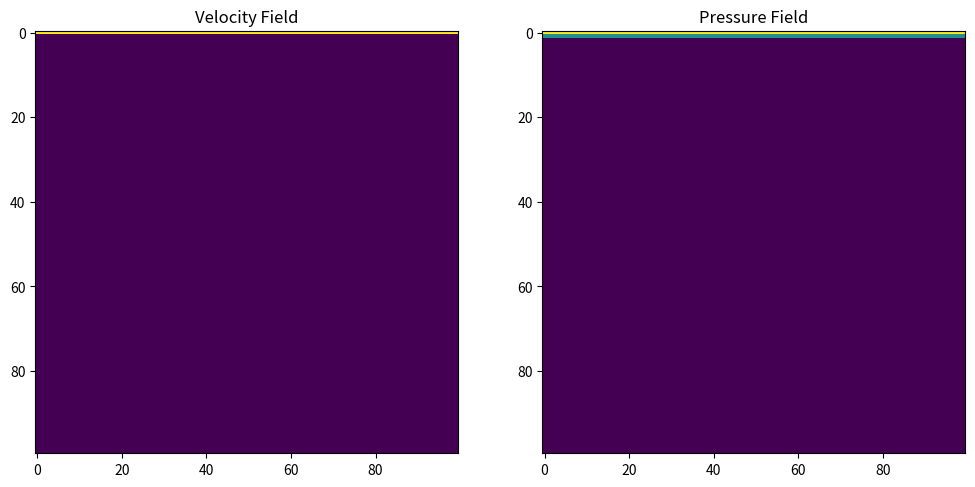
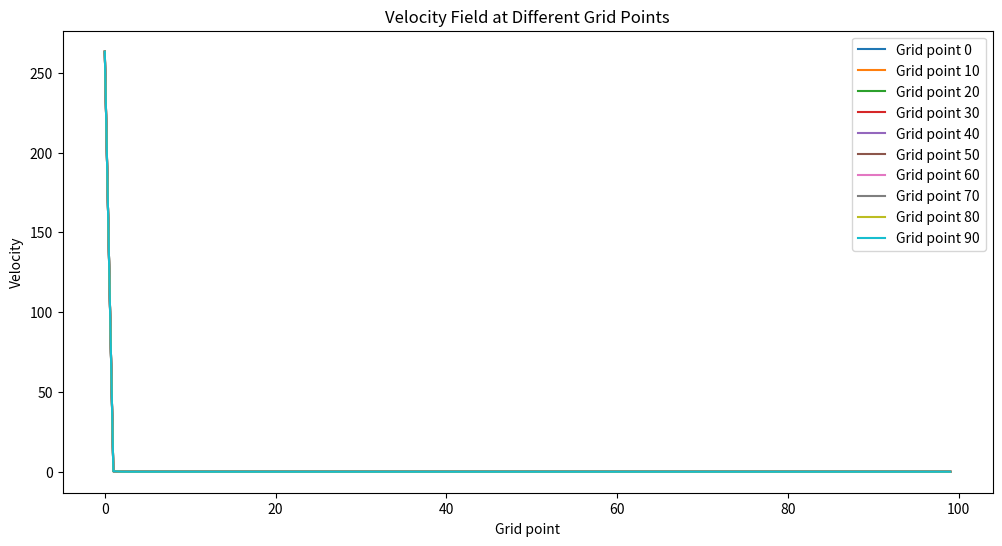

Here is the Python script that generated these plots, in order:
import numpy as np
import matplotlib.pyplot as plt
import networkx as nx

# Define the parameters for the Navier-Stokes equations
rho = 1.0  # fluid density
nu = 0.01  # fluid viscosity
L = 1.0  # length of the domain

# Define the grid size and time step
N = 100
dt = 0.001

# Initialize the velocity and pressure fields
u = np.zeros((N, N))
v = np.zeros((N, N))
p = np.zeros((N, N))

# Define the boundary conditions
u[0, :] = 1.0
u[-1, :] = 0.0
v[0, :] = 0.0
v[-1, :] = 0.0

# Add a small perturbation to the initial velocity field
u[50, 50] = 0.1

# Time-stepping loop
for n in range(1000):
    # Compute the convective term
    conv_u = u * np.gradient(u)[0] / L
    conv_v = v * np.gradient(v)[0] / L

    # Compute the viscous term
    visc_u = nu * np.gradient(np.gradient(u)[0])[0] / L**2
    visc_v = nu * np.gradient(np.gradient(v)[0])[0] / L**2

    # Update the velocity field
    u += dt * (-conv_u + visc_u)
    v += dt * (-conv_v + visc_v)

    # Compute the pressure field
    p = np.linalg.solve(np.eye(N) - dt * nu * np.gradient(np.eye(N))[0], -rho * np.gradient(u)[0])

    # Apply a small amount of diffusion to the velocity field
    u += 0.01 * dt * np.gradient(np.gradient(u)[0])[0] / L**2
    v += 0.01 * dt * np.gradient(np.gradient(v)[0])[0] / L**2

# Plot the velocity and pressure fields
plt.figure(figsize=(12, 6))
plt.subplot(121)
plt.imshow(u, cmap='viridis')
plt.title('Velocity Field')
plt.subplot(122)
plt.imshow(p, cmap='viridis')
plt.title('Pressure Field')
plt.show()

# Plot the velocity field at different time steps
plt.figure(figsize=(12, 6))
for n in range(0, N, 10):  
    plt.plot(u[:, n], label=f'Grid point {n}')
plt.xlabel('Grid point')
plt.ylabel('Velocity')
plt.title('Velocity Field at Different Grid Points')
plt.legend()
plt.show()
